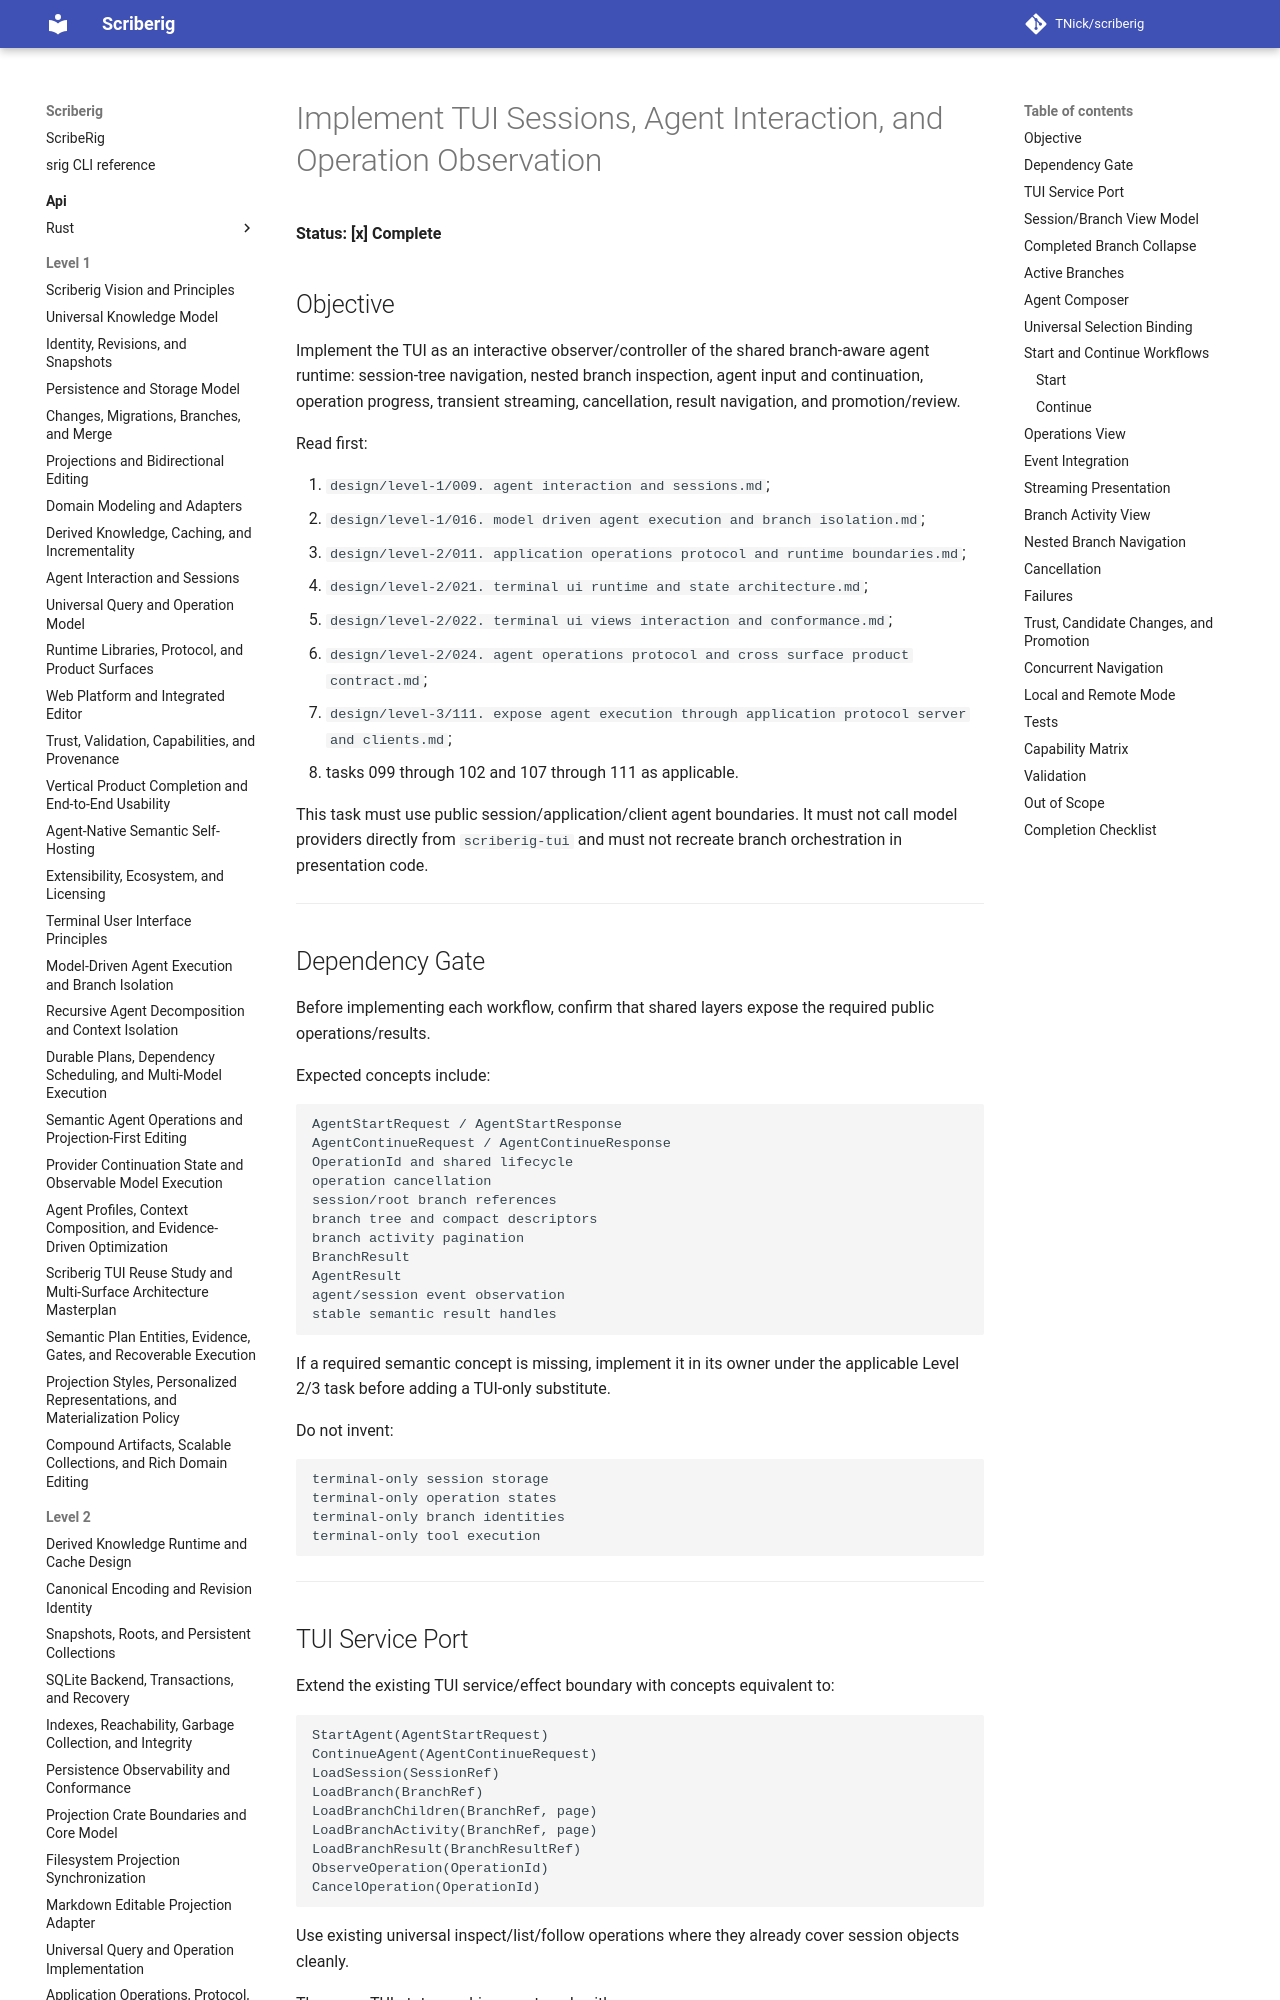

repository: TNick/scriberig · page: level-3/103. implement tui sessions agent interaction and operation observation/index.html · generator: mkdocs

# Implement TUI Sessions, Agent Interaction, and Operation Observation

**Status: [x] Complete**

## Objective

Implement the TUI as an interactive observer/controller of the shared branch-aware agent runtime: session-tree navigation, nested branch inspection, agent input and continuation, operation progress, transient streaming, cancellation, result navigation, and promotion/review.

Read first:

1. `design/level-1/009. agent interaction and sessions.md`;
2. `design/level-1/016. model driven agent execution and branch isolation.md`;
3. `design/level-2/011. application operations protocol and runtime boundaries.md`;
4. `design/level-2/021. terminal ui runtime and state architecture.md`;
5. `design/level-2/022. terminal ui views interaction and conformance.md`;
6. `design/level-2/024. agent operations protocol and cross surface product contract.md`;
7. `design/level-3/111. expose agent execution through application protocol server and clients.md`;
8. tasks 099 through 102 and 107 through 111 as applicable.

This task must use public session/application/client agent boundaries. It must not call model providers directly from `scriberig-tui` and must not recreate branch orchestration in presentation code.

---

## Dependency Gate

Before implementing each workflow, confirm that shared layers expose the required public operations/results.

Expected concepts include:

```text
AgentStartRequest / AgentStartResponse
AgentContinueRequest / AgentContinueResponse
OperationId and shared lifecycle
operation cancellation
session/root branch references
branch tree and compact descriptors
branch activity pagination
BranchResult
AgentResult
agent/session event observation
stable semantic result handles
```

If a required semantic concept is missing, implement it in its owner under the applicable Level 2/3 task before adding a TUI-only substitute.

Do not invent:

```text
terminal-only session storage
terminal-only operation states
terminal-only branch identities
terminal-only tool execution
```

---
